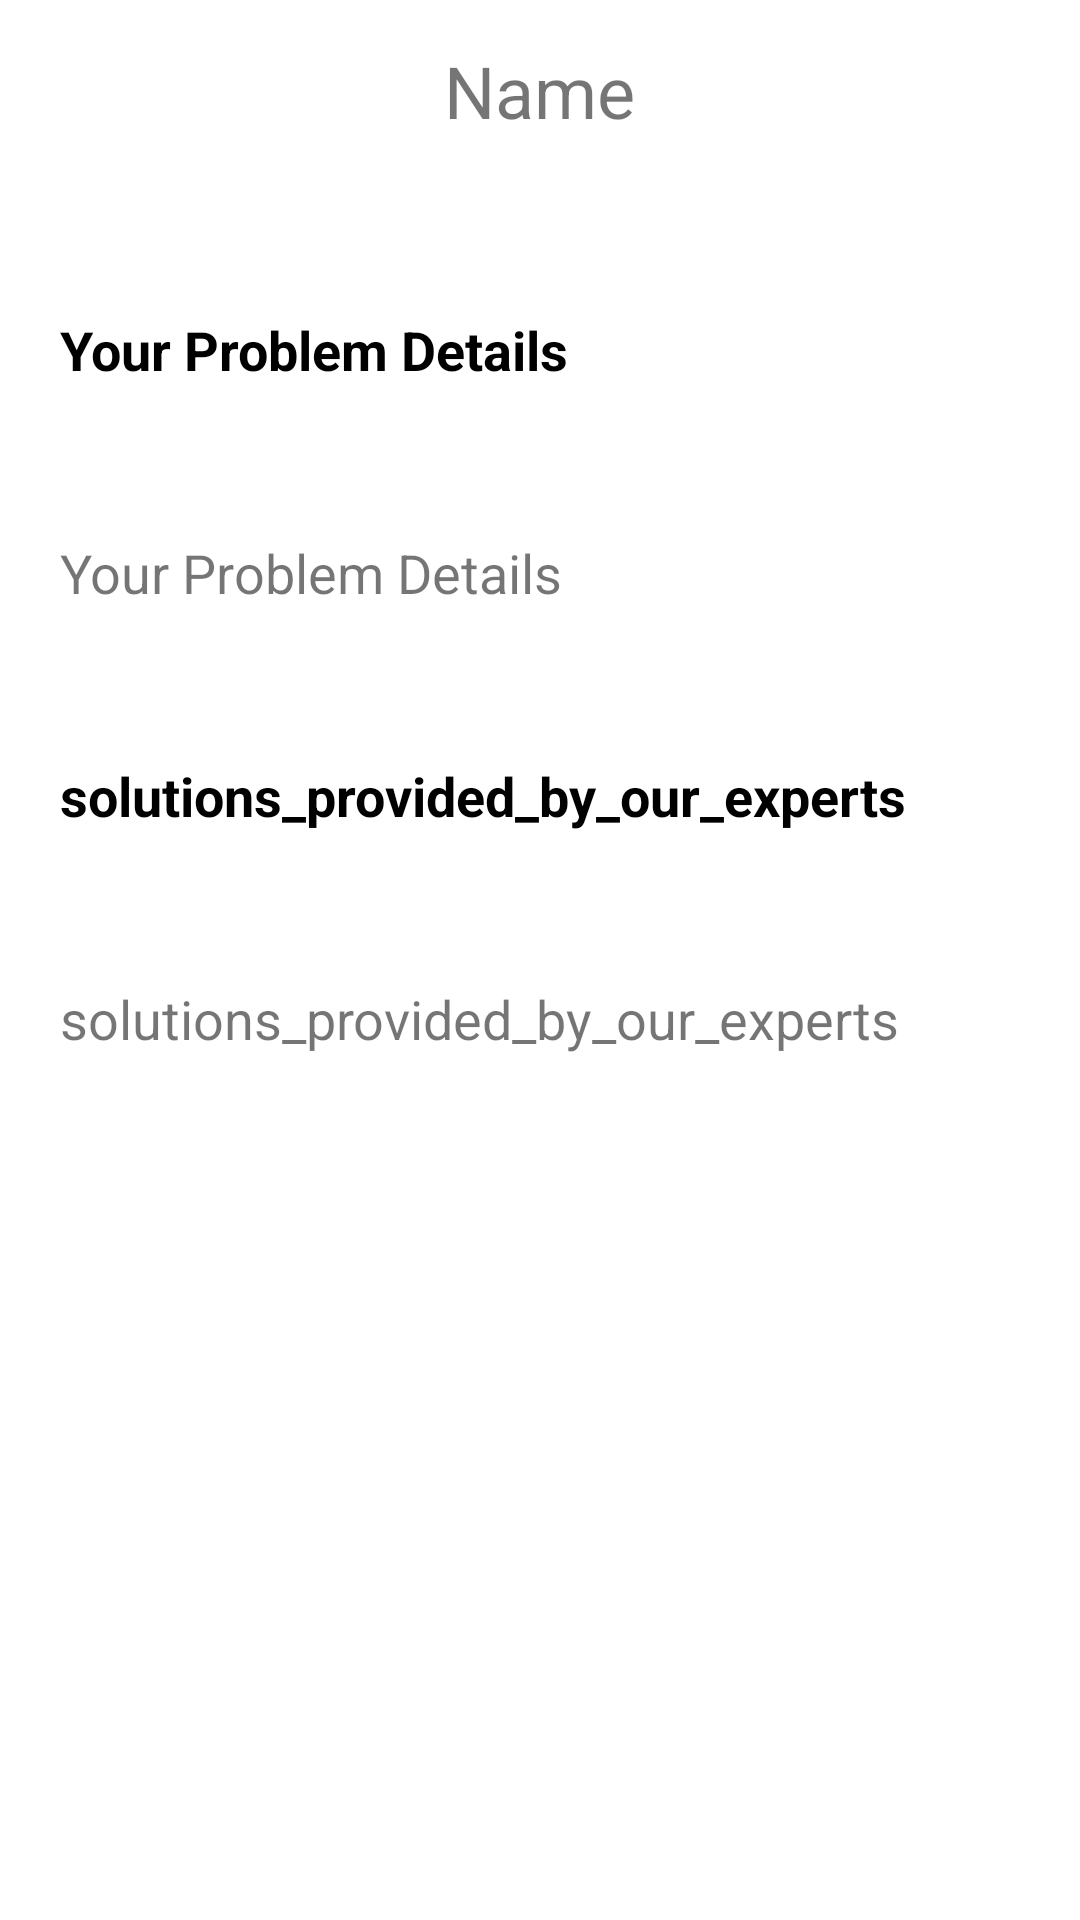

The Android layout XML behind this screen, and the referenced resources:
<!-- AndroidManifest.xml: application theme Theme.CropExPlus -->
<!-- res/layout/activity_detail.xml -->
<?xml version="1.0" encoding="utf-8"?>
<ScrollView
    xmlns:android="http://schemas.android.com/apk/res/android"
    xmlns:app="http://schemas.android.com/apk/res-auto"
    xmlns:tools="http://schemas.android.com/tools"
    android:layout_width="match_parent"
    android:layout_height="match_parent"
    android:orientation="vertical"
    tools:context=".DetailActivity">
    <LinearLayout
        android:layout_width="match_parent"
        android:layout_height="wrap_content"
        android:orientation="vertical"
        >
        <TextView
            android:layout_width="wrap_content"
            android:layout_height="wrap_content"
            android:id="@+id/detailTitle"
            android:text="@string/name"
            android:layout_marginTop="14dp"
            android:textSize="24sp"
            android:layout_gravity="center"
            android:layout_marginBottom="12dp"
            android:textColor="@color/green"/>

        <ImageView
            android:layout_width="wrap_content"
            android:layout_height="wrap_content"
            android:id="@+id/detailImage"
            android:padding="8dp"
            android:layout_gravity="center"
            android:src="@drawable/ic_baseline_add_a_photo_24"
            android:scaleType="fitXY"/>

        <TextView
            android:layout_width="match_parent"
            android:layout_height="wrap_content"
            android:layout_marginTop="10dp"
            android:padding="20dp"
            android:text="Your Problem Details"
            android:layout_gravity="center"
            android:textSize="18sp"
            android:textColor="@color/black"
            android:textStyle="bold"/>

        <TextView
            android:layout_width="match_parent"
            android:layout_height="wrap_content"
            android:layout_marginTop="10dp"
            android:padding="20dp"
            android:text="Your Problem Details"
            android:layout_gravity="center"
            android:id="@+id/detailDesc"
            android:textSize="18sp"
            android:textColor="@color/green"/>

        <TextView
            android:layout_width="match_parent"
            android:layout_height="wrap_content"
            android:layout_marginTop="10dp"
            android:padding="20dp"
            android:text="solutions_provided_by_our_experts"
            android:layout_gravity="center"
            android:textSize="18sp"
            android:textColor="@color/black"
            android:textStyle="bold"
            />

        <TextView
            android:layout_width="match_parent"
            android:layout_height="wrap_content"
            android:layout_marginTop="10dp"
            android:padding="20dp"
            android:text="solutions_provided_by_our_experts"
            android:layout_gravity="center"

            android:textSize="18sp"
            android:textColor="@color/green"
            android:id="@+id/detailLang"
            />


    </LinearLayout>



</ScrollView>
<!-- resources referenced by this layout -->
<resources>
  <string name="name">Name</string>
  <style name="Theme.CropExPlus" parent="Theme.MaterialComponents.DayNight.NoActionBar">
          
          <item name="colorPrimary">@color/green</item>
          <item name="colorPrimaryVariant">@color/green</item>
          <item name="colorOnPrimary">@color/white</item>
          
          <item name="colorSecondary">@color/green</item>
          <item name="colorSecondaryVariant">@color/green</item>
          <item name="colorOnSecondary">@color/black</item>
          
          <item name="android:statusBarColor">?attr/colorPrimaryVariant</item>
          
      </style>
  <!-- not gathered from this repository: default colours our renderer supplied (Android Studio template values) -->
  <color name="black">#FF000000</color>
  <color name="white">#FFFFFFFF</color>
</resources>
